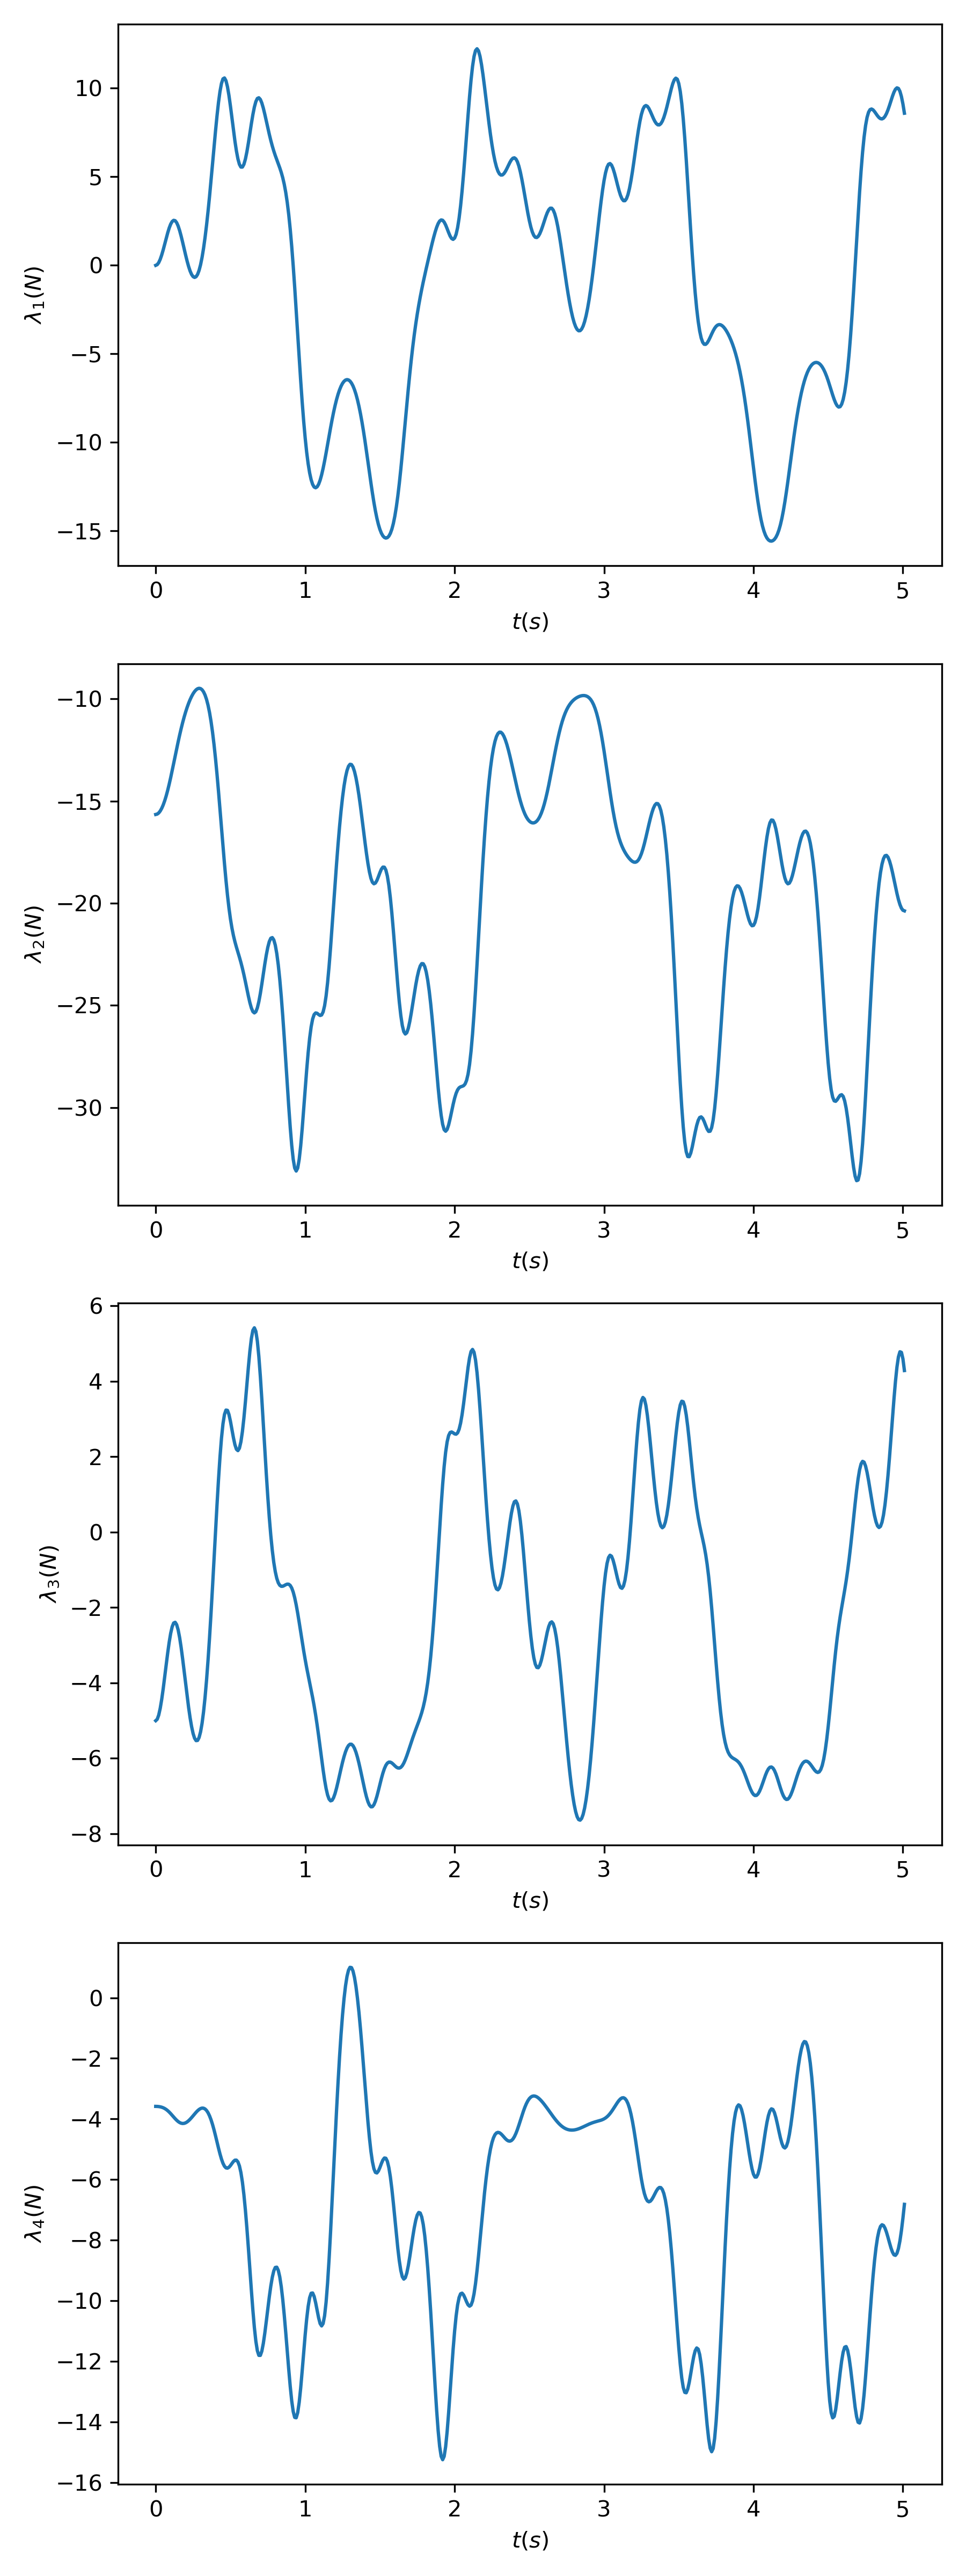

The file beside this chart, header and first rows:
0, 0, -15.6571, -5, -3.58571
0.01, 0.03918, -15.64, -4.962, -3.587
0.02, 0.1546, -15.58, -4.851, -3.592
0.03, 0.3399, -15.49, -4.673, -3.6
0.04, 0.5847, -15.36, -4.436, -3.613
0.05, 0.8748, -15.19, -4.154, -3.631
0.06, 1.193, -14.99, -3.842, -3.656
0.07, 1.518, -14.75, -3.52, -3.688
0.08, 1.829, -14.48, -3.206, -3.727
0.09, 2.105, -14.18, -2.922, -3.773
0.1, 2.326, -13.85, -2.685, -3.824
0.11, 2.476, -13.51, -2.511, -3.88
0.12, 2.542, -13.16, -2.411, -3.937
0.13, 2.52, -12.8, -2.392, -3.992
0.14, 2.411, -12.45, -2.454, -4.043
0.15, 2.221, -12.1, -2.593, -4.086
0.16, 1.963, -11.77, -2.799, -4.12
0.17, 1.651, -11.46, -3.059, -4.141
0.18, 1.304, -11.16, -3.36, -4.15
0.19, 0.9411, -10.89, -3.684, -4.146
0.2, 0.5806, -10.64, -4.017, -4.128
0.21, 0.24, -10.42, -4.343, -4.099
0.22, -0.0649, -10.21, -4.649, -4.058
0.23, -0.3204, -10.03, -4.924, -4.01
0.24, -0.5147, -9.878, -5.157, -3.955
0.25, -0.6381, -9.745, -5.34, -3.897
0.26, -0.6827, -9.636, -5.466, -3.838
0.27, -0.6422, -9.554, -5.529, -3.781
0.28, -0.5116, -9.501, -5.524, -3.73
0.29, -0.2873, -9.48, -5.448, -3.687
0.3, 0.03284, -9.495, -5.298, -3.657
0.31, 0.4498, -9.551, -5.071, -3.642
0.32, 0.9628, -9.653, -4.767, -3.646
0.33, 1.57, -9.809, -4.385, -3.671
0.34, 2.265, -10.03, -3.928, -3.72
0.35, 3.041, -10.31, -3.399, -3.795
0.36, 3.887, -10.66, -2.804, -3.897
0.37, 4.787, -11.1, -2.151, -4.027
0.38, 5.72, -11.62, -1.454, -4.182
0.39, 6.661, -12.23, -0.7284, -4.36
0.4, 7.578, -12.92, 0.004524, -4.554
0.41, 8.435, -13.69, 0.7203, -4.758
0.42, 9.194, -14.52, 1.392, -4.962
0.43, 9.817, -15.4, 1.99, -5.155
0.44, 10.27, -16.3, 2.491, -5.326
0.45, 10.53, -17.2, 2.872, -5.465
0.46, 10.58, -18.07, 3.12, -5.562
0.47, 10.43, -18.87, 3.236, -5.616
0.48, 10.08, -19.6, 3.228, -5.625
0.49, 9.59, -20.24, 3.119, -5.596
0.5, 8.986, -20.77, 2.937, -5.539
0.51, 8.321, -21.22, 2.719, -5.47
0.52, 7.647, -21.59, 2.501, -5.404
0.53, 7.011, -21.89, 2.317, -5.362
0.54, 6.454, -22.15, 2.196, -5.36
0.55, 6.01, -22.4, 2.161, -5.418
0.56, 5.703, -22.64, 2.225, -5.551
0.57, 5.547, -22.9, 2.395, -5.77
0.58, 5.548, -23.19, 2.665, -6.085
0.59, 5.702, -23.5, 3.025, -6.5
0.6, 5.997, -23.84, 3.45, -7.01
... 441 more rows
